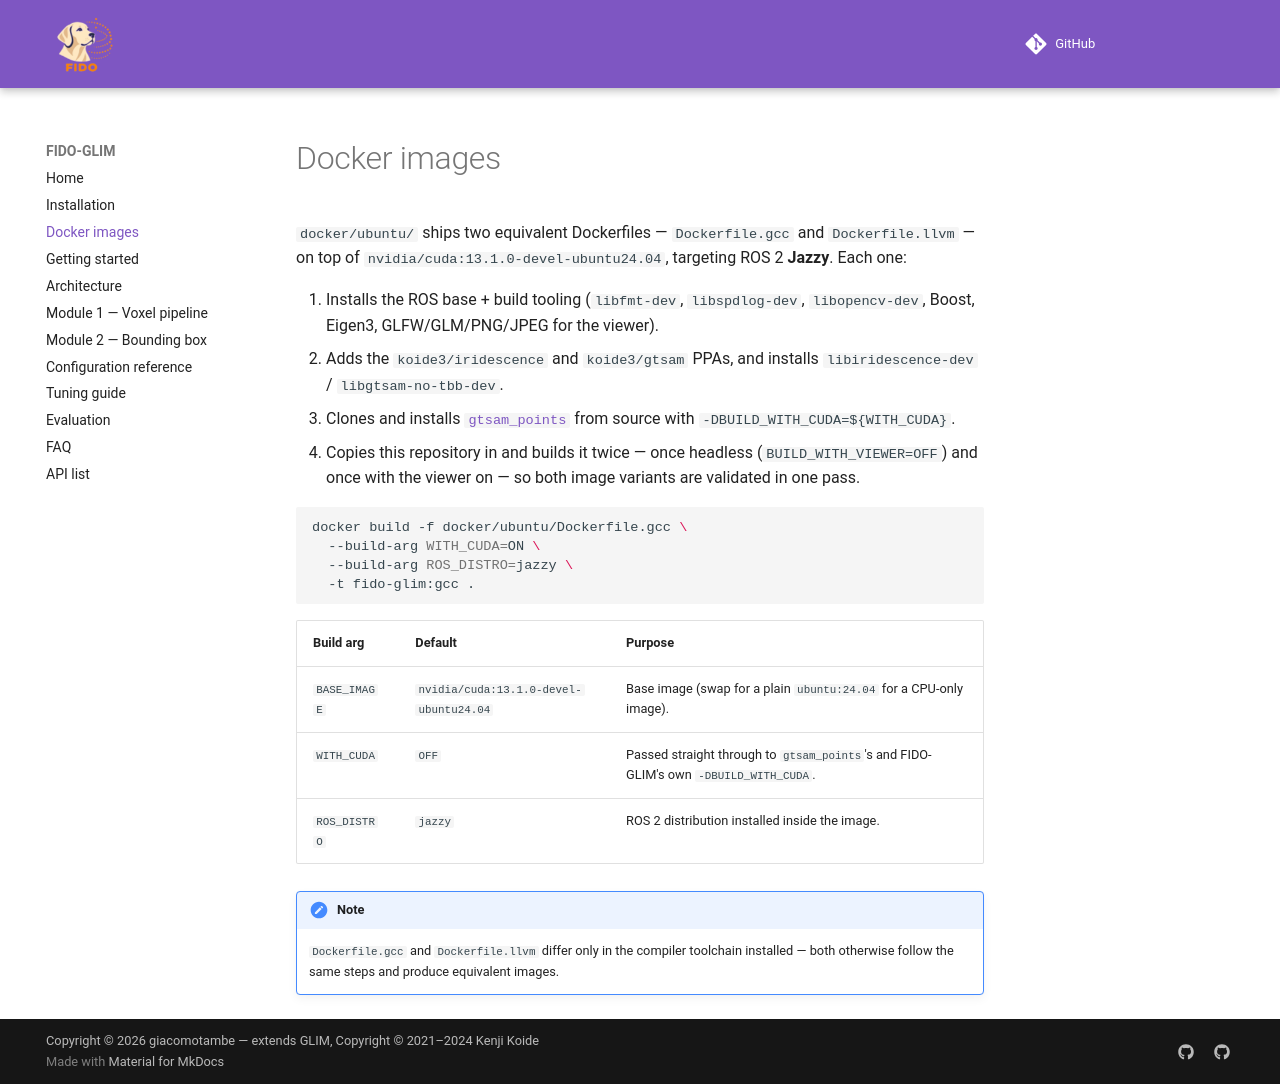

repository: giacomotambe/FIDO-GLIM · page: docker.html · generator: mkdocs

# Docker images

`docker/ubuntu/` ships two equivalent Dockerfiles — `Dockerfile.gcc` and `Dockerfile.llvm` — on top of `nvidia/cuda:13.1.0-devel-ubuntu24.04`, targeting ROS 2 **Jazzy**. Each one:

1. Installs the ROS base + build tooling (`libfmt-dev`, `libspdlog-dev`, `libopencv-dev`, Boost, Eigen3, GLFW/GLM/PNG/JPEG for the viewer).
2. Adds the `koide3/iridescence` and `koide3/gtsam` PPAs, and installs `libiridescence-dev` / `libgtsam-no-tbb-dev`.
3. Clones and installs [`gtsam_points`](https://github.com/koide3/gtsam_points) from source with `-DBUILD_WITH_CUDA=${WITH_CUDA}`.
4. Copies this repository in and builds it twice — once headless (`BUILD_WITH_VIEWER=OFF`) and once with the viewer on — so both image variants are validated in one pass.

```bash
docker build -f docker/ubuntu/Dockerfile.gcc \
  --build-arg WITH_CUDA=ON \
  --build-arg ROS_DISTRO=jazzy \
  -t fido-glim:gcc .
```

| Build arg | Default | Purpose |
|---|---|---|
| `BASE_IMAGE` | `nvidia/cuda:13.1.0-devel-ubuntu24.04` | Base image (swap for a plain `ubuntu:24.04` for a CPU-only image). |
| `WITH_CUDA` | `OFF` | Passed straight through to `gtsam_points`'s and FIDO-GLIM's own `-DBUILD_WITH_CUDA`. |
| `ROS_DISTRO` | `jazzy` | ROS 2 distribution installed inside the image. |

!!! note
    `Dockerfile.gcc` and `Dockerfile.llvm` differ only in the compiler toolchain installed — both otherwise follow the same steps and produce equivalent images.
